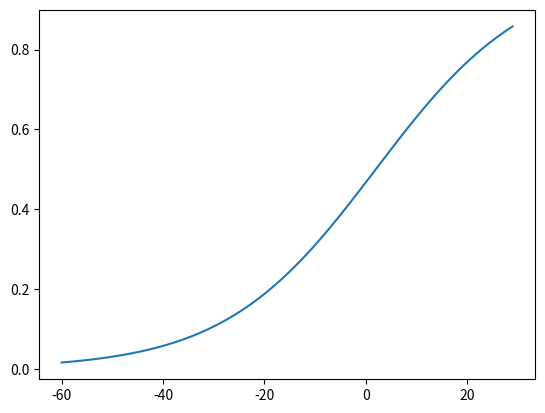

The matplotlib source for this figure:
import matplotlib.pyplot as plt
import numpy as np
# a = [
#     [-0.6,-1,-10],
#     [0.004,-0.02,0],
#     [0,0,-0.1]
# ]
# e_vals,e_vecs = np.linalg.eig(a)
# print(e_vals)
# print(e_vecs)
#
# t  = np.arange(0,10,0.001)
# v = -(-24.36)*np.exp(-0.59*t)+0.868*(-2.5)*np.exp(-0.026*t)-0.99*22.22*np.exp(-0.1*t)
# #v = 0.045*22.22*np.exp(-0.1*t)
# #v = 0.006*(-24.39)*np.exp(-0.59*t)-0.497*(-2.5)*np.exp(-0.21*t)-0.049*16.6*np.exp(-0.1*t)-14
# plt.figure()
# plt.plot(t,v)
# plt.show()
#
# for i in  range(10):
#     a = np.random.poisson(lam=[0.5, 0.1],size=[2,2]).T
#     print(a)
# a = np.ones(shape=(60,60))
#
# b = np.arange(0,60)
#
# c = b.reshape(-1,1)
# print(c)
# print(b*a)
# d = c*a
# print(d)
# print(d[0,:])
import math
import matplotlib.pyplot as plt
V_x = np.arange(-60,30)
F =  (1+np.tanh((V_x- 2) /(30)))/2
plt.figure()
plt.plot(V_x,F)
plt.show()